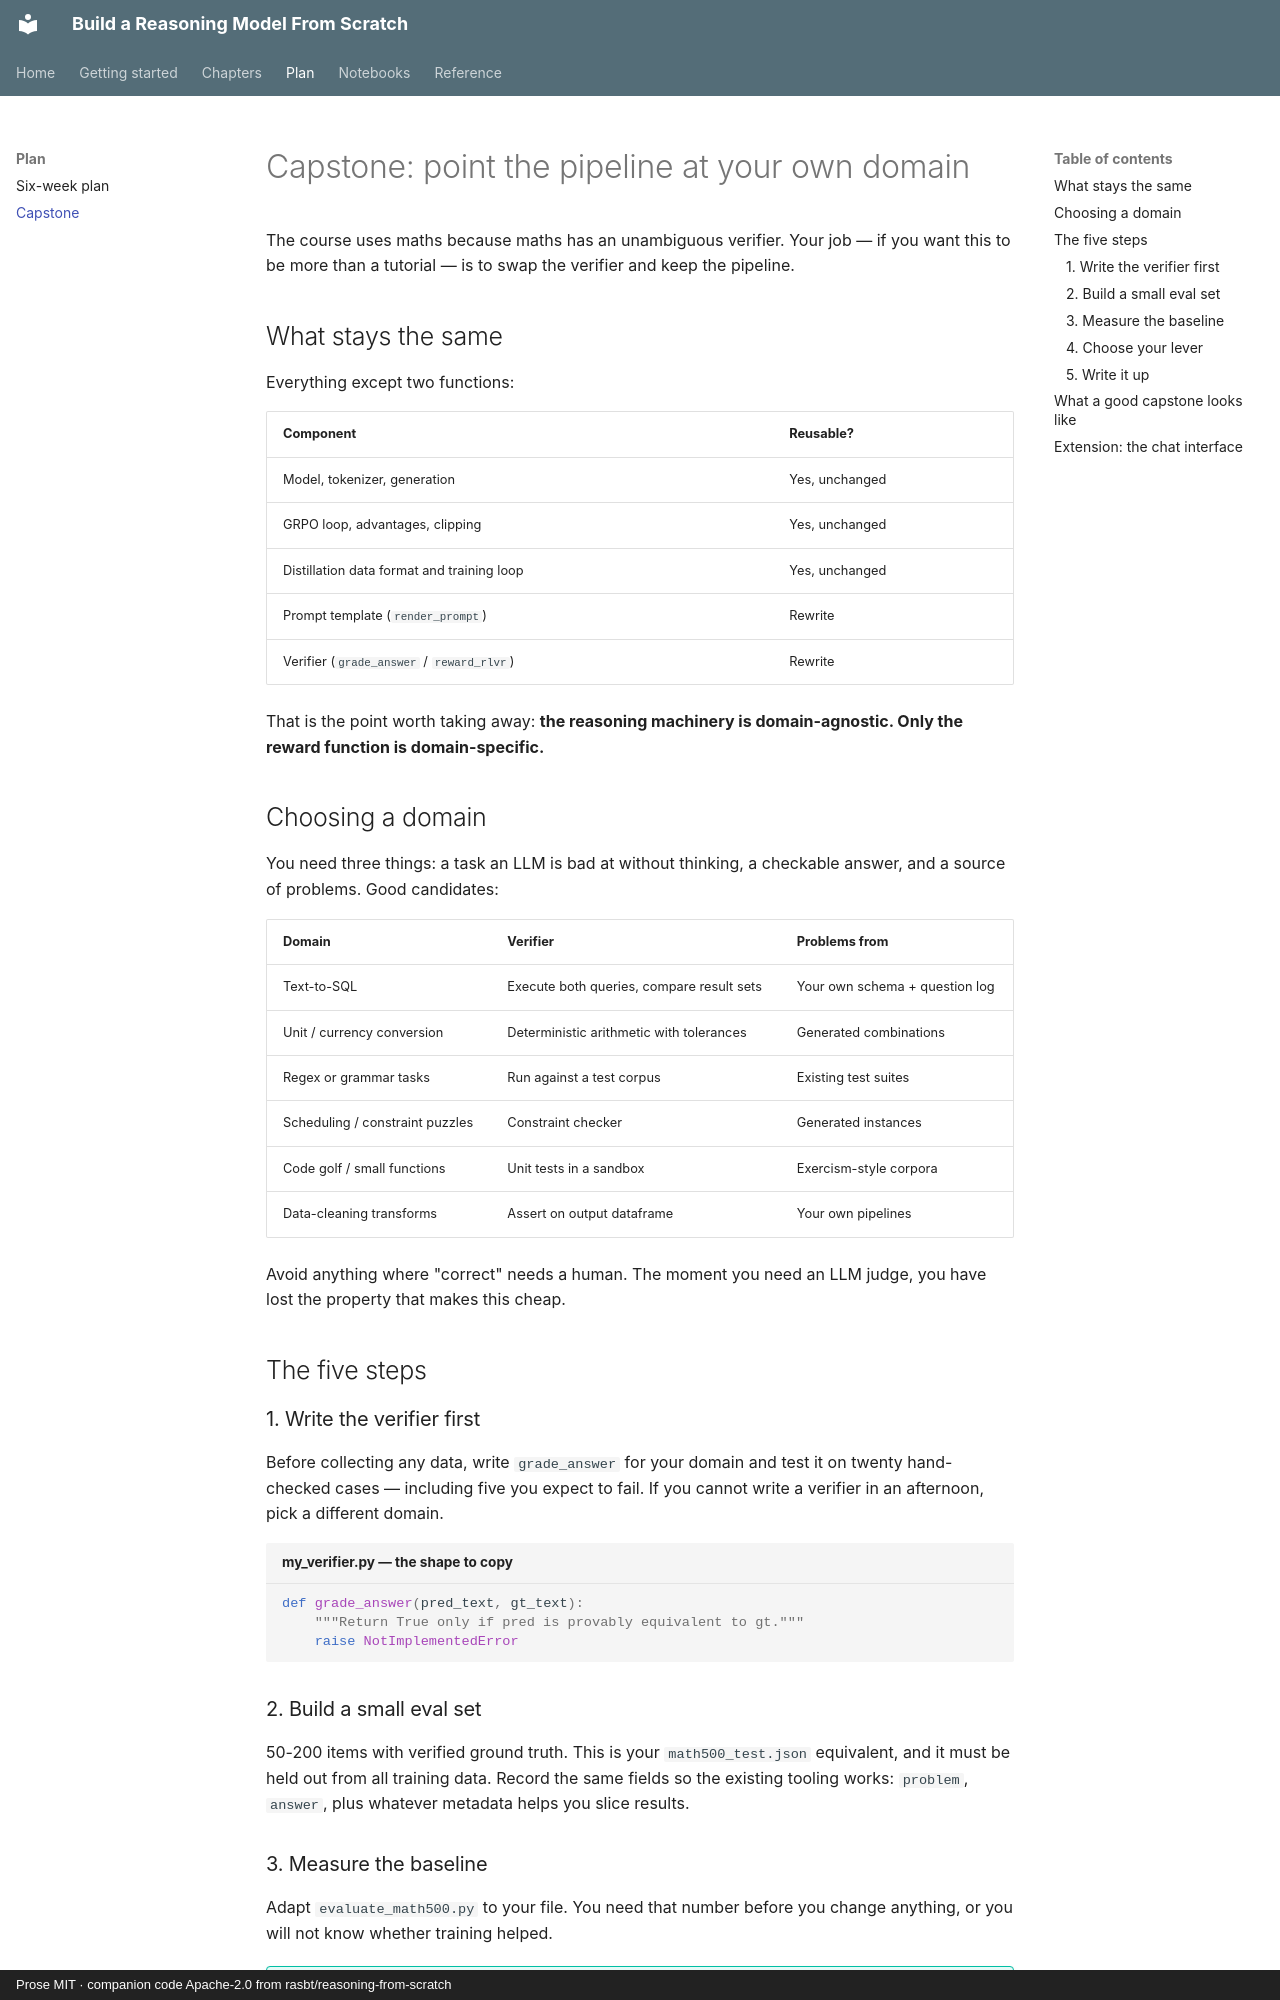

repository: vkdev01/build-reasoning-model-guide · page: plan/capstone/index.html · generator: mkdocs · copyright: Prose MIT · companion code Apache-2.0 from rasbt/reasoning-from-scratch

# Capstone: point the pipeline at your own domain

The course uses maths because maths has an unambiguous verifier. Your job — if you
want this to be more than a tutorial — is to swap the verifier and keep the
pipeline.

## What stays the same

Everything except two functions:

| Component | Reusable? |
| --- | --- |
| Model, tokenizer, generation | Yes, unchanged |
| GRPO loop, advantages, clipping | Yes, unchanged |
| Distillation data format and training loop | Yes, unchanged |
| Prompt template (`render_prompt`) | Rewrite |
| Verifier (`grade_answer` / `reward_rlvr`) | Rewrite |

That is the point worth taking away: **the reasoning machinery is domain-agnostic.
Only the reward function is domain-specific.**

## Choosing a domain

You need three things: a task an LLM is bad at without thinking, a checkable
answer, and a source of problems. Good candidates:

| Domain | Verifier | Problems from |
| --- | --- | --- |
| Text-to-SQL | Execute both queries, compare result sets | Your own schema + question log |
| Unit / currency conversion | Deterministic arithmetic with tolerances | Generated combinations |
| Regex or grammar tasks | Run against a test corpus | Existing test suites |
| Scheduling / constraint puzzles | Constraint checker | Generated instances |
| Code golf / small functions | Unit tests in a sandbox | Exercism-style corpora |
| Data-cleaning transforms | Assert on output dataframe | Your own pipelines |

Avoid anything where "correct" needs a human. The moment you need an LLM judge,
you have lost the property that makes this cheap.

## The five steps

### 1. Write the verifier first

Before collecting any data, write `grade_answer` for your domain and test it on
twenty hand-checked cases — including five you expect to fail. If you cannot write
a verifier in an afternoon, pick a different domain.

```python title="my_verifier.py — the shape to copy"
def grade_answer(pred_text, gt_text):
    """Return True only if pred is provably equivalent to gt."""
    raise NotImplementedError
```

### 2. Build a small eval set

50-200 items with verified ground truth. This is your `math500_test.json`
equivalent, and it must be held out from all training data. Record the same fields
so the existing tooling works: `problem`, `answer`, plus whatever metadata helps
you slice results.
